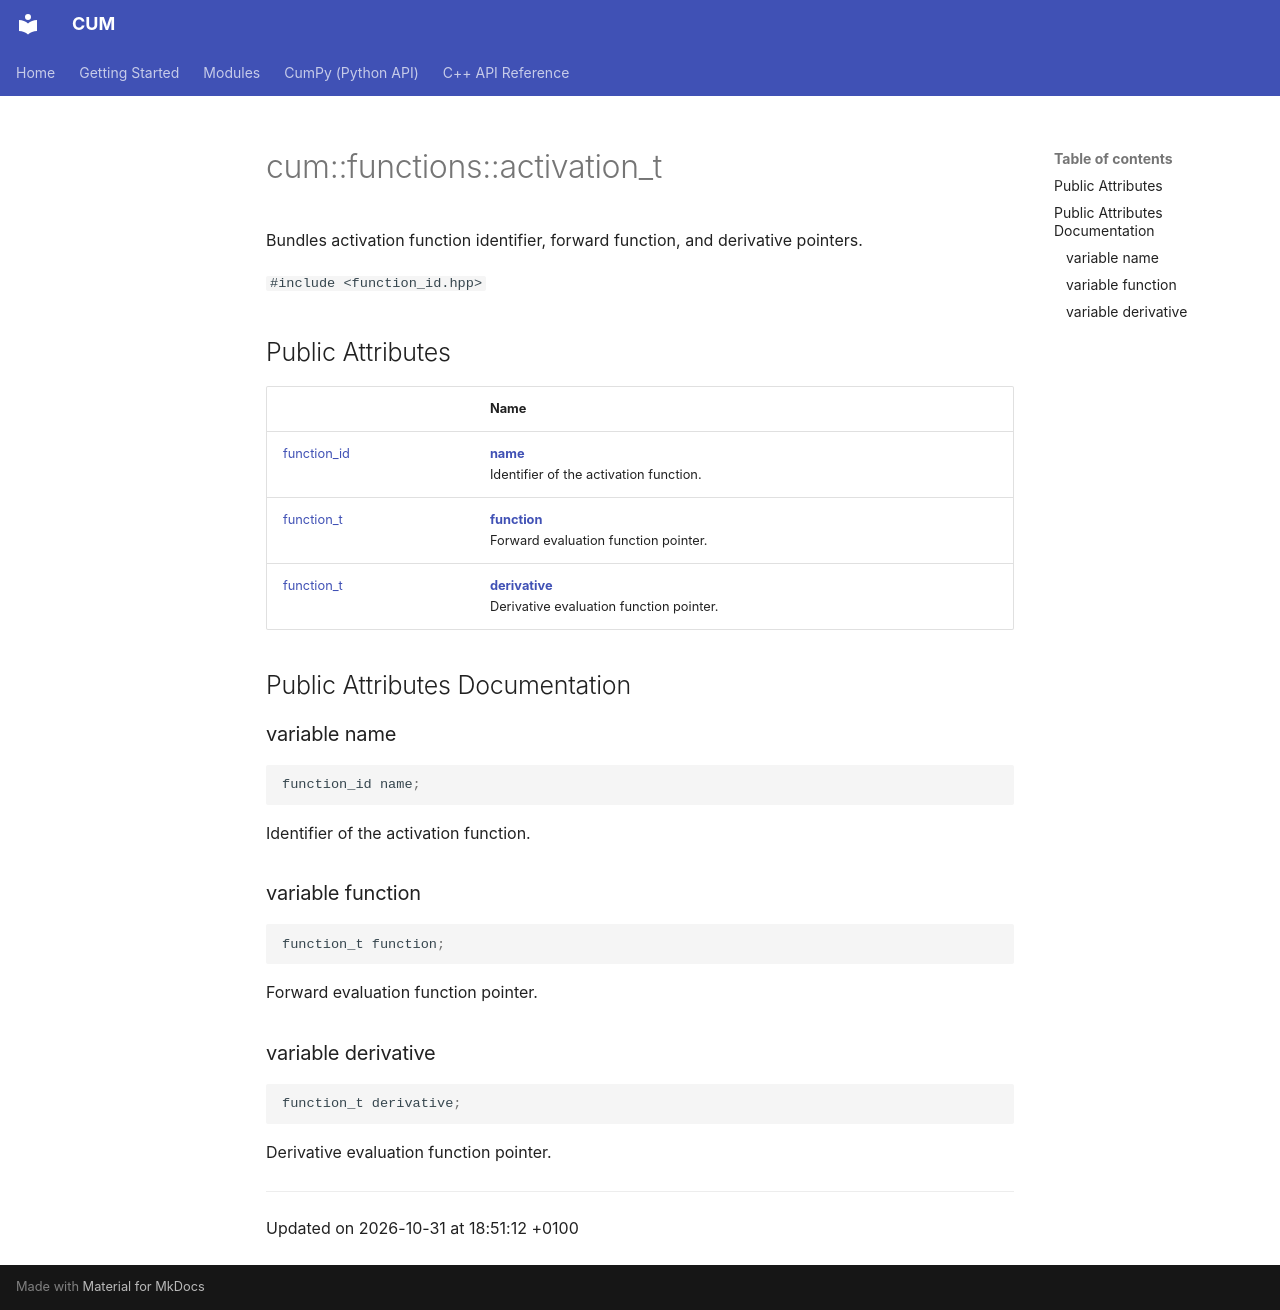

repository: Mosche-Brain/CUM · page: api/Classes/structcum_1_1functions_1_1activation__t/index.html · generator: mkdocs

---
title: cum::functions::activation_t
summary: Bundles activation function identifier, forward function, and derivative pointers. 

---

# cum::functions::activation_t



Bundles activation function identifier, forward function, and derivative pointers. 


`#include <function_id.hpp>`

## Public Attributes

|                | Name           |
| -------------- | -------------- |
| [function_id](/CUM/api/Namespaces/namespacecum_1_1functions/#enum-function-id) | **[name](/CUM/api/Classes/structcum_1_1functions_1_1activation__t/#variable-name)** <br>Identifier of the activation function.  |
| [function_t](/CUM/api/Namespaces/namespacecum_1_1functions/#typedef-function-t) | **[function](/CUM/api/Classes/structcum_1_1functions_1_1activation__t/#variable-function)** <br>Forward evaluation function pointer.  |
| [function_t](/CUM/api/Namespaces/namespacecum_1_1functions/#typedef-function-t) | **[derivative](/CUM/api/Classes/structcum_1_1functions_1_1activation__t/#variable-derivative)** <br>Derivative evaluation function pointer.  |

## Public Attributes Documentation

### variable name

```cpp
function_id name;
```

Identifier of the activation function. 

### variable function

```cpp
function_t function;
```

Forward evaluation function pointer. 

### variable derivative

```cpp
function_t derivative;
```

Derivative evaluation function pointer. 

-------------------------------

Updated on 2026-10-31 at 18:51:12 +0100
